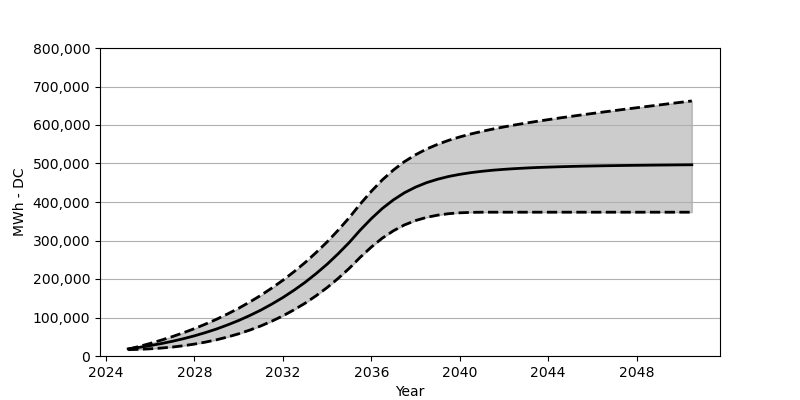

The file beside this chart, header and first rows:
Date, Low, Base, High
2025-01, 16422, 18566, 17700
2025-07, 17339, 22473, 24865
2026-01, 18679, 27071, 32720
2026-07, 20618, 32266, 41225
2027-01, 23215, 38215, 50410
2027-07, 26648, 44864, 60368
2028-01, 30937, 52410, 71130
2028-07, 36101, 60842, 82893
2029-01, 42225, 70203, 95511
2029-07, 49420, 80707, 109252
2030-01, 57708, 92274, 124076
2030-07, 67234, 105057, 140158
2031-01, 78089, 119190, 157539
2031-07, 90418, 134756, 176424
2032-01, 104263, 151889, 196774
2032-07, 119819, 170662, 218804
2033-01, 137107, 191238, 242710
2033-07, 156374, 213804, 268523
2034-01, 177806, 238462, 296449
2034-07, 201423, 265420, 326644
2035-01, 227669, 294841, 359343
2035-07, 256369, 326901, 394651
2036-01, 283007, 356786, 427824
2036-07, 306253, 383270, 457565
2037-01, 325365, 405629, 483275
2037-07, 340478, 423989, 504851
2038-01, 351838, 438648, 522758
2038-07, 360106, 450204, 537571
2039-01, 365848, 459183, 549849
2039-07, 369652, 466286, 560189
2040-01, 371930, 471832, 569013
2040-07, 373043, 476224, 576683
2041-01, 373476, 479739, 583435
2041-07, 373518, 482595, 589527
2042-01, 373518, 484832, 595094
2042-07, 373518, 486698, 600249
2043-01, 373518, 488275, 605052
2043-07, 373518, 489584, 609547
2044-01, 373518, 490594, 613939
2044-07, 373518, 491522, 618114
2045-01, 373518, 492326, 622175
2045-07, 373518, 493006, 626134
2046-01, 373518, 493573, 629969
2046-07, 373518, 494089, 633773
2047-01, 373518, 494522, 637453
2047-07, 373518, 494945, 641164
2048-01, 373518, 495285, 644803
2048-07, 373518, 495635, 648370
2049-01, 373518, 495934, 651916
2049-07, 373518, 496202, 655504
2050-01, 373518, 496481, 658978
2050-07, 373518, 496718, 662524
